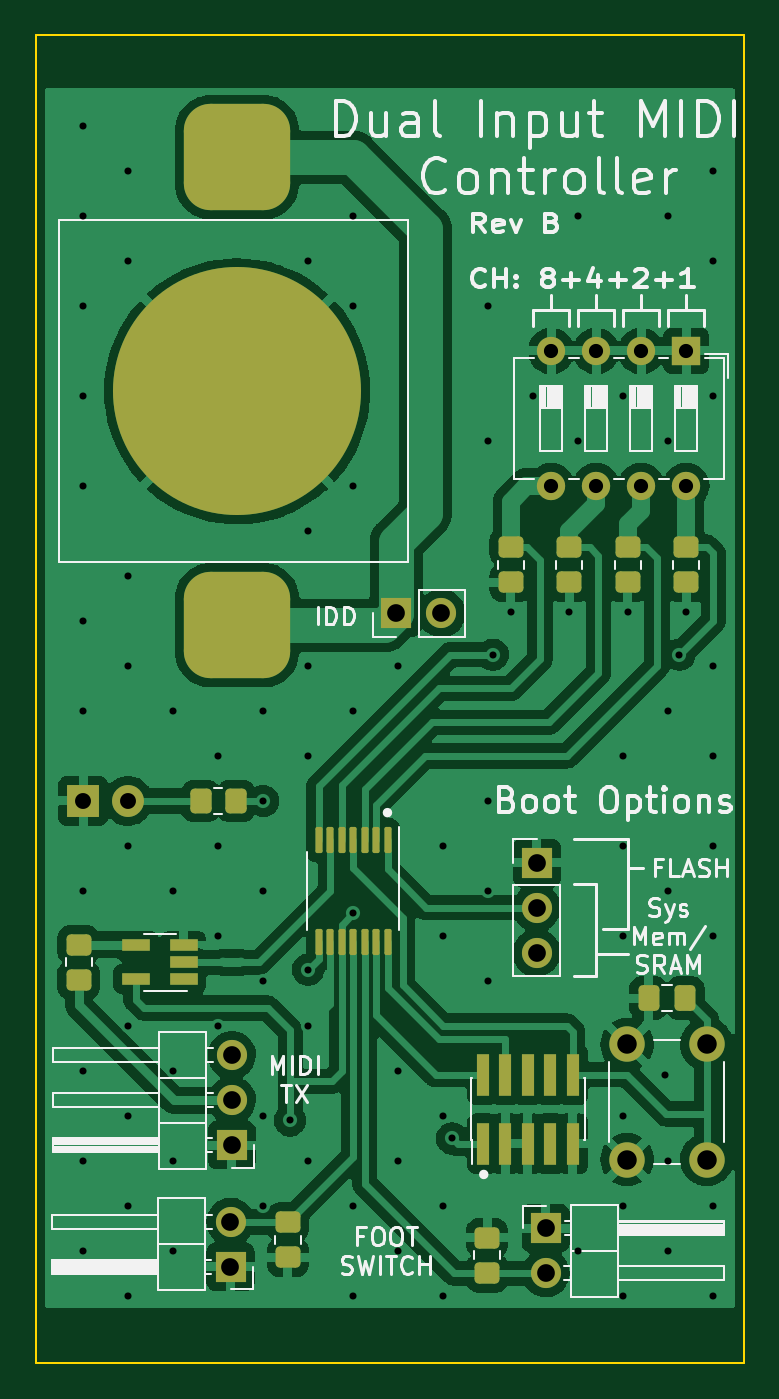
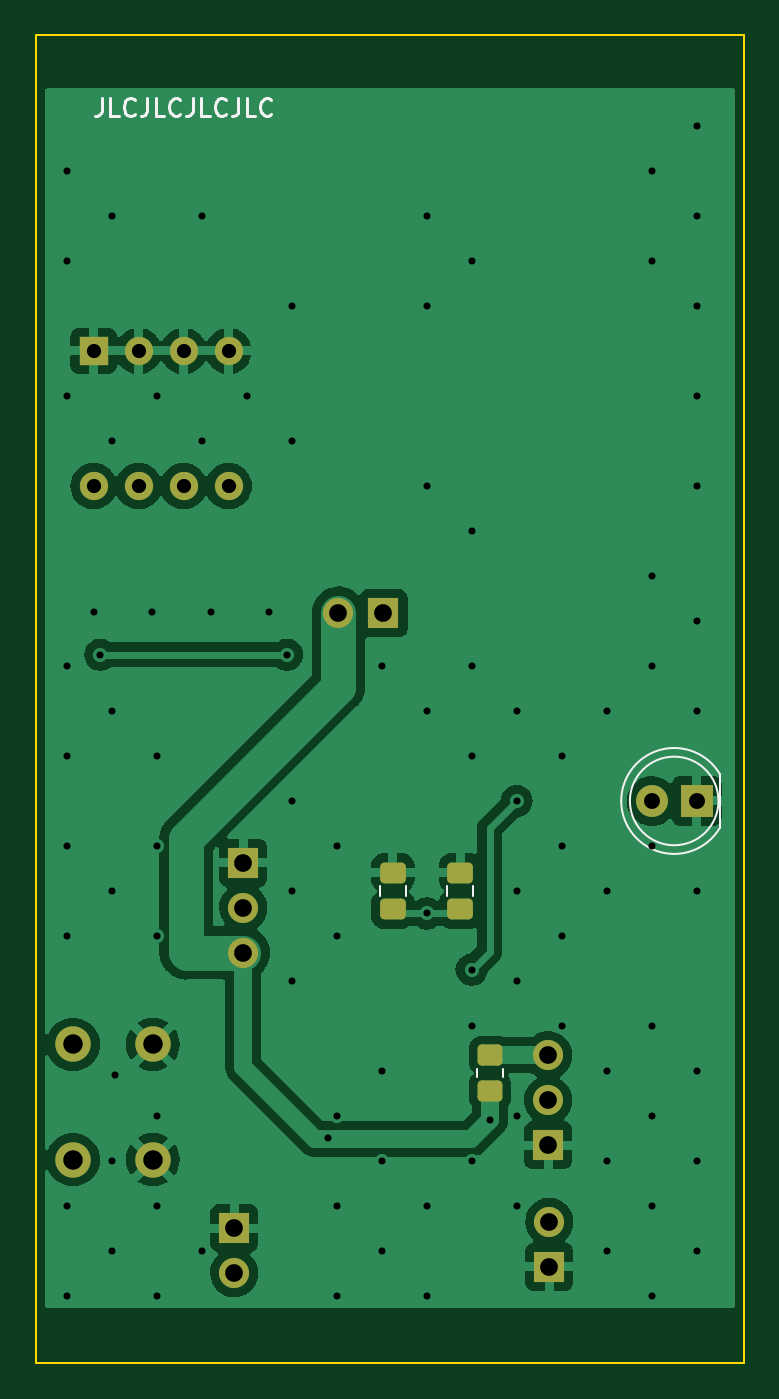
Circuit board: 11 layer files. Board 40.0 x 75.0 mm.
- bottom_copper: MIDIPresetController-B_Cu.gbr (92923 bytes)
- bottom_mask: MIDIPresetController-B_Mask.gbr (2615 bytes)
- paste: MIDIPresetController-B_Paste.gbr (1488 bytes)
- bottom_silk: MIDIPresetController-B_Silkscreen.gbr (3824 bytes)
- outline: MIDIPresetController-Edge_Cuts.gbr (727 bytes)
- top_copper: MIDIPresetController-F_Cu.gbr (168257 bytes)
- top_mask: MIDIPresetController-F_Mask.gbr (4558 bytes)
- paste: MIDIPresetController-F_Paste.gbr (3425 bytes)
- top_silk: MIDIPresetController-F_Silkscreen.gbr (34647 bytes)
- drill: MIDIPresetController-NPTH.drl (285 bytes)
- drill: MIDIPresetController-PTH.drl (2181 bytes)

=== bottom_copper: MIDIPresetController-B_Cu.gbr (92923 bytes, source omitted) ===
=== bottom_mask: MIDIPresetController-B_Mask.gbr (2615 bytes, source withheld) ===
=== paste: MIDIPresetController-B_Paste.gbr (1488 bytes, source withheld) ===
=== bottom_silk: MIDIPresetController-B_Silkscreen.gbr ===
%TF.GenerationSoftware,KiCad,Pcbnew,(6.0.0)*%
%TF.CreationDate,2022-10-14T23:46:23+01:00*%
%TF.ProjectId,MIDIPresetController,4d494449-5072-4657-9365-74436f6e7472,rev?*%
%TF.SameCoordinates,Original*%
%TF.FileFunction,Legend,Bot*%
%TF.FilePolarity,Positive*%
%FSLAX46Y46*%
G04 Gerber Fmt 4.6, Leading zero omitted, Abs format (unit mm)*
G04 Created by KiCad (PCBNEW (6.0.0)) date 2022-10-14 23:46:23*
%MOMM*%
%LPD*%
G01*
G04 APERTURE LIST*
%ADD10C,0.150000*%
%ADD11C,0.120000*%
G04 APERTURE END LIST*
D10*
X158035047Y-62952380D02*
X158035047Y-63666666D01*
X158082666Y-63809523D01*
X158177904Y-63904761D01*
X158320761Y-63952380D01*
X158416000Y-63952380D01*
X157082666Y-63952380D02*
X157558857Y-63952380D01*
X157558857Y-62952380D01*
X156177904Y-63857142D02*
X156225523Y-63904761D01*
X156368380Y-63952380D01*
X156463619Y-63952380D01*
X156606476Y-63904761D01*
X156701714Y-63809523D01*
X156749333Y-63714285D01*
X156796952Y-63523809D01*
X156796952Y-63380952D01*
X156749333Y-63190476D01*
X156701714Y-63095238D01*
X156606476Y-63000000D01*
X156463619Y-62952380D01*
X156368380Y-62952380D01*
X156225523Y-63000000D01*
X156177904Y-63047619D01*
X155463619Y-62952380D02*
X155463619Y-63666666D01*
X155511238Y-63809523D01*
X155606476Y-63904761D01*
X155749333Y-63952380D01*
X155844571Y-63952380D01*
X154511238Y-63952380D02*
X154987428Y-63952380D01*
X154987428Y-62952380D01*
X153606476Y-63857142D02*
X153654095Y-63904761D01*
X153796952Y-63952380D01*
X153892190Y-63952380D01*
X154035047Y-63904761D01*
X154130285Y-63809523D01*
X154177904Y-63714285D01*
X154225523Y-63523809D01*
X154225523Y-63380952D01*
X154177904Y-63190476D01*
X154130285Y-63095238D01*
X154035047Y-63000000D01*
X153892190Y-62952380D01*
X153796952Y-62952380D01*
X153654095Y-63000000D01*
X153606476Y-63047619D01*
X152892190Y-62952380D02*
X152892190Y-63666666D01*
X152939809Y-63809523D01*
X153035047Y-63904761D01*
X153177904Y-63952380D01*
X153273142Y-63952380D01*
X151939809Y-63952380D02*
X152416000Y-63952380D01*
X152416000Y-62952380D01*
X151035047Y-63857142D02*
X151082666Y-63904761D01*
X151225523Y-63952380D01*
X151320761Y-63952380D01*
X151463619Y-63904761D01*
X151558857Y-63809523D01*
X151606476Y-63714285D01*
X151654095Y-63523809D01*
X151654095Y-63380952D01*
X151606476Y-63190476D01*
X151558857Y-63095238D01*
X151463619Y-63000000D01*
X151320761Y-62952380D01*
X151225523Y-62952380D01*
X151082666Y-63000000D01*
X151035047Y-63047619D01*
X150320761Y-62952380D02*
X150320761Y-63666666D01*
X150368380Y-63809523D01*
X150463619Y-63904761D01*
X150606476Y-63952380D01*
X150701714Y-63952380D01*
X149368380Y-63952380D02*
X149844571Y-63952380D01*
X149844571Y-62952380D01*
X148463619Y-63857142D02*
X148511238Y-63904761D01*
X148654095Y-63952380D01*
X148749333Y-63952380D01*
X148892190Y-63904761D01*
X148987428Y-63809523D01*
X149035047Y-63714285D01*
X149082666Y-63523809D01*
X149082666Y-63380952D01*
X149035047Y-63190476D01*
X148987428Y-63095238D01*
X148892190Y-63000000D01*
X148749333Y-62952380D01*
X148654095Y-62952380D01*
X148511238Y-63000000D01*
X148463619Y-63047619D01*
D11*
%TO.C,D1*%
X123165000Y-104160830D02*
G75*
G03*
X128715000Y-102615538I2560000J1544830D01*
G01*
X128715000Y-102616462D02*
G75*
G03*
X123165000Y-101071170I-2990000J462D01*
G01*
X128225000Y-102616000D02*
G75*
G03*
X128225000Y-102616000I-2500000J0D01*
G01*
X123165000Y-104161000D02*
X123165000Y-101071000D01*
%TO.C,R2*%
X135383600Y-117746536D02*
X135383600Y-118200664D01*
X136853600Y-117746536D02*
X136853600Y-118200664D01*
%TO.C,C3*%
X140870000Y-107957252D02*
X140870000Y-107434748D01*
X142340000Y-107957252D02*
X142340000Y-107434748D01*
%TO.C,C2*%
X138530000Y-107957252D02*
X138530000Y-107434748D01*
X137060000Y-107957252D02*
X137060000Y-107434748D01*
%TD*%
M02*

=== outline: MIDIPresetController-Edge_Cuts.gbr ===
%TF.GenerationSoftware,KiCad,Pcbnew,(6.0.0)*%
%TF.CreationDate,2022-10-14T23:46:23+01:00*%
%TF.ProjectId,MIDIPresetController,4d494449-5072-4657-9365-74436f6e7472,rev?*%
%TF.SameCoordinates,Original*%
%TF.FileFunction,Profile,NP*%
%FSLAX46Y46*%
G04 Gerber Fmt 4.6, Leading zero omitted, Abs format (unit mm)*
G04 Created by KiCad (PCBNEW (6.0.0)) date 2022-10-14 23:46:23*
%MOMM*%
%LPD*%
G01*
G04 APERTURE LIST*
%TA.AperFunction,Profile*%
%ADD10C,0.100000*%
%TD*%
G04 APERTURE END LIST*
D10*
X161772600Y-59359800D02*
X121767600Y-59359800D01*
X121767600Y-59359800D02*
X121767600Y-134366000D01*
X121767600Y-134366000D02*
X161772600Y-134366000D01*
X161772600Y-134366000D02*
X161772600Y-59359800D01*
M02*

=== top_copper: MIDIPresetController-F_Cu.gbr (168257 bytes, source omitted) ===
=== top_mask: MIDIPresetController-F_Mask.gbr ===
%TF.GenerationSoftware,KiCad,Pcbnew,(6.0.0)*%
%TF.CreationDate,2022-10-14T23:46:23+01:00*%
%TF.ProjectId,MIDIPresetController,4d494449-5072-4657-9365-74436f6e7472,rev?*%
%TF.SameCoordinates,Original*%
%TF.FileFunction,Soldermask,Top*%
%TF.FilePolarity,Negative*%
%FSLAX46Y46*%
G04 Gerber Fmt 4.6, Leading zero omitted, Abs format (unit mm)*
G04 Created by KiCad (PCBNEW (6.0.0)) date 2022-10-14 23:46:23*
%MOMM*%
%LPD*%
G01*
G04 APERTURE LIST*
G04 Aperture macros list*
%AMRoundRect*
0 Rectangle with rounded corners*
0 $1 Rounding radius*
0 $2 $3 $4 $5 $6 $7 $8 $9 X,Y pos of 4 corners*
0 Add a 4 corners polygon primitive as box body*
4,1,4,$2,$3,$4,$5,$6,$7,$8,$9,$2,$3,0*
0 Add four circle primitives for the rounded corners*
1,1,$1+$1,$2,$3*
1,1,$1+$1,$4,$5*
1,1,$1+$1,$6,$7*
1,1,$1+$1,$8,$9*
0 Add four rect primitives between the rounded corners*
20,1,$1+$1,$2,$3,$4,$5,0*
20,1,$1+$1,$4,$5,$6,$7,0*
20,1,$1+$1,$6,$7,$8,$9,0*
20,1,$1+$1,$8,$9,$2,$3,0*%
G04 Aperture macros list end*
%ADD10RoundRect,0.250000X0.350000X0.450000X-0.350000X0.450000X-0.350000X-0.450000X0.350000X-0.450000X0*%
%ADD11R,1.800000X1.800000*%
%ADD12C,1.800000*%
%ADD13R,1.700000X1.700000*%
%ADD14O,1.700000X1.700000*%
%ADD15RoundRect,0.250000X-0.450000X0.350000X-0.450000X-0.350000X0.450000X-0.350000X0.450000X0.350000X0*%
%ADD16RoundRect,1.500000X1.500000X-1.500000X1.500000X1.500000X-1.500000X1.500000X-1.500000X-1.500000X0*%
%ADD17C,14.000000*%
%ADD18R,1.560000X0.650000*%
%ADD19RoundRect,0.100000X-0.100000X0.637500X-0.100000X-0.637500X0.100000X-0.637500X0.100000X0.637500X0*%
%ADD20RoundRect,0.250000X0.450000X-0.350000X0.450000X0.350000X-0.450000X0.350000X-0.450000X-0.350000X0*%
%ADD21RoundRect,0.250000X0.337500X0.475000X-0.337500X0.475000X-0.337500X-0.475000X0.337500X-0.475000X0*%
%ADD22C,2.000000*%
%ADD23R,0.740000X2.400000*%
%ADD24R,1.600000X1.600000*%
%ADD25O,1.600000X1.600000*%
G04 APERTURE END LIST*
D10*
%TO.C,R9*%
X133080000Y-102616000D03*
X131080000Y-102616000D03*
%TD*%
D11*
%TO.C,D1*%
X124455000Y-102616000D03*
D12*
X126995000Y-102616000D03*
%TD*%
D13*
%TO.C,J4*%
X132772000Y-128910000D03*
D14*
X132772000Y-126370000D03*
%TD*%
D15*
%TO.C,R7*%
X151892000Y-88281000D03*
X151892000Y-90281000D03*
%TD*%
D16*
%TO.C,BT1*%
X133146800Y-66287029D03*
X133146800Y-92703029D03*
D17*
X133146800Y-79495029D03*
%TD*%
D18*
%TO.C,U1*%
X130122446Y-112674044D03*
X130122446Y-111724044D03*
X130122446Y-110774044D03*
X127422446Y-110774044D03*
X127422446Y-112674044D03*
%TD*%
D19*
%TO.C,U2*%
X141650000Y-104833500D03*
X141000000Y-104833500D03*
X140350000Y-104833500D03*
X139700000Y-104833500D03*
X139050000Y-104833500D03*
X138400000Y-104833500D03*
X137750000Y-104833500D03*
X137750000Y-110558500D03*
X138400000Y-110558500D03*
X139050000Y-110558500D03*
X139700000Y-110558500D03*
X140350000Y-110558500D03*
X141000000Y-110558500D03*
X141650000Y-110558500D03*
%TD*%
D15*
%TO.C,R4*%
X155194000Y-88281000D03*
X155194000Y-90281000D03*
%TD*%
D13*
%TO.C,J5*%
X150555000Y-126725388D03*
D14*
X150555000Y-129265388D03*
%TD*%
D20*
%TO.C,R6*%
X147253000Y-129265388D03*
X147253000Y-127265388D03*
%TD*%
D15*
%TO.C,R5*%
X136017000Y-126381000D03*
X136017000Y-128381000D03*
%TD*%
D13*
%TO.C,J2*%
X132842000Y-122047000D03*
D14*
X132842000Y-119507000D03*
X132842000Y-116967000D03*
%TD*%
D15*
%TO.C,R3*%
X158496000Y-88281000D03*
X158496000Y-90281000D03*
%TD*%
D21*
%TO.C,C1*%
X158441300Y-113741200D03*
X156366300Y-113741200D03*
%TD*%
D15*
%TO.C,R1*%
X124200446Y-110724044D03*
X124200446Y-112724044D03*
%TD*%
D22*
%TO.C,SW1*%
X159653800Y-116358600D03*
X159653800Y-122858600D03*
X155153800Y-122858600D03*
X155153800Y-116358600D03*
%TD*%
D23*
%TO.C,J3*%
X147015200Y-121965000D03*
X147015200Y-118065000D03*
X148285200Y-121965000D03*
X148285200Y-118065000D03*
X149555200Y-121965000D03*
X149555200Y-118065000D03*
X150825200Y-121965000D03*
X150825200Y-118065000D03*
X152095200Y-121965000D03*
X152095200Y-118065000D03*
%TD*%
D13*
%TO.C,JP1*%
X150051791Y-106103500D03*
D14*
X150051791Y-108643500D03*
X150051791Y-111183500D03*
%TD*%
D15*
%TO.C,R8*%
X148590000Y-88281000D03*
X148590000Y-90281000D03*
%TD*%
D24*
%TO.C,SW2*%
X158496000Y-77216000D03*
D25*
X155956000Y-77216000D03*
X153416000Y-77216000D03*
X150876000Y-77216000D03*
X150876000Y-84836000D03*
X153416000Y-84836000D03*
X155956000Y-84836000D03*
X158496000Y-84836000D03*
%TD*%
D13*
%TO.C,J1*%
X142133400Y-92021544D03*
D14*
X144673400Y-92021544D03*
%TD*%
M02*

=== paste: MIDIPresetController-F_Paste.gbr (3425 bytes, source withheld) ===
=== top_silk: MIDIPresetController-F_Silkscreen.gbr (34647 bytes, source omitted) ===
=== drill: MIDIPresetController-NPTH.drl ===
M48
; DRILL file {KiCad (6.0.0)} date Fri Oct 14 23:46:21 2022
; FORMAT={-:-/ absolute / inch / decimal}
; #@! TF.CreationDate,2022-10-14T23:46:21+01:00
; #@! TF.GenerationSoftware,Kicad,Pcbnew,(6.0.0)
; #@! TF.FileFunction,NonPlated,1,2,NPTH
FMAT,2
INCH
%
G90
G05
T0
M30

=== drill: MIDIPresetController-PTH.drl ===
M48
; DRILL file {KiCad (6.0.0)} date Fri Oct 14 23:46:21 2022
; FORMAT={-:-/ absolute / inch / decimal}
; #@! TF.CreationDate,2022-10-14T23:46:21+01:00
; #@! TF.GenerationSoftware,Kicad,Pcbnew,(6.0.0)
; #@! TF.FileFunction,Plated,1,2,PTH
FMAT,2
INCH
; #@! TA.AperFunction,Plated,PTH,ViaDrill
T1C0.0157
; #@! TA.AperFunction,Plated,PTH,ComponentDrill
T2C0.0315
; #@! TA.AperFunction,Plated,PTH,ComponentDrill
T3C0.0354
; #@! TA.AperFunction,Plated,PTH,ComponentDrill
T4C0.0394
; #@! TA.AperFunction,Plated,PTH,ComponentDrill
T5C0.0433
%
G90
G05
T1
X4.9Y-2.54
X4.9Y-2.74
X4.9Y-2.94
X4.9Y-3.14
X4.9Y-3.34
X4.9Y-3.64
X4.9Y-3.84
X4.9Y-4.24
X4.9Y-4.64
X4.9Y-4.84
X4.9Y-5.04
X5.0Y-2.64
X5.0Y-2.84
X5.0Y-3.54
X5.0Y-3.74
X5.0Y-4.14
X5.0Y-4.54
X5.0Y-4.74
X5.0Y-4.94
X5.0Y-5.14
X5.1Y-3.84
X5.1Y-4.24
X5.1Y-4.64
X5.1Y-4.84
X5.1Y-5.04
X5.2Y-3.94
X5.2Y-4.14
X5.2Y-4.34
X5.2Y-4.54
X5.3Y-3.84
X5.3Y-4.04
X5.3Y-4.24
X5.3Y-4.44
X5.3Y-4.74
X5.3Y-4.94
X5.36Y-4.75
X5.4Y-2.84
X5.4Y-3.44
X5.4Y-3.74
X5.4Y-3.94
X5.4Y-4.415
X5.4Y-4.54
X5.4Y-4.84
X5.5Y-2.74
X5.5Y-2.94
X5.5Y-3.34
X5.5Y-3.84
X5.5Y-4.29
X5.5Y-4.94
X5.5Y-5.14
X5.6Y-3.74
X5.6Y-4.64
X5.6Y-4.84
X5.6Y-5.04
X5.7Y-4.14
X5.7Y-4.34
X5.7Y-4.74
X5.7Y-4.94
X5.7Y-5.14
X5.72Y-4.79
X5.8Y-2.94
X5.8Y-3.24
X5.8Y-4.04
X5.8Y-4.24
X5.8Y-4.44
X5.81Y-3.715
X5.85Y-3.62
X5.9Y-3.14
X5.98Y-3.62
X6.0Y-2.74
X6.0Y-3.24
X6.0Y-5.04
X6.1Y-3.14
X6.1Y-3.94
X6.1Y-4.14
X6.1Y-4.34
X6.1Y-4.74
X6.1Y-4.94
X6.1Y-5.14
X6.11Y-3.62
X6.1918Y-4.6482
X6.2Y-2.74
X6.2Y-3.24
X6.2Y-3.84
X6.2Y-4.24
X6.2Y-4.84
X6.2Y-5.04
X6.225Y-3.715
X6.24Y-3.62
X6.3Y-2.64
X6.3Y-2.84
X6.3Y-3.14
X6.3Y-3.74
X6.3Y-3.94
X6.3Y-4.14
X6.3Y-4.34
X6.3Y-4.94
X6.3Y-5.14
T2
X5.94Y-3.04
X5.94Y-3.34
X6.04Y-3.04
X6.04Y-3.34
X6.14Y-3.04
X6.14Y-3.34
X6.24Y-3.04
X6.24Y-3.34
T3
X4.8998Y-4.04
X4.9998Y-4.04
T4
X5.2272Y-4.9752
X5.2272Y-5.0752
X5.23Y-4.605
X5.23Y-4.705
X5.23Y-4.805
X5.5958Y-3.6229
X5.6958Y-3.6229
X5.9076Y-4.1773
X5.9076Y-4.2773
X5.9076Y-4.3773
X5.9274Y-4.9892
X5.9274Y-5.0892
T5
X6.1084Y-4.581
X6.1084Y-4.837
X6.2856Y-4.581
X6.2856Y-4.837
T0
M30

